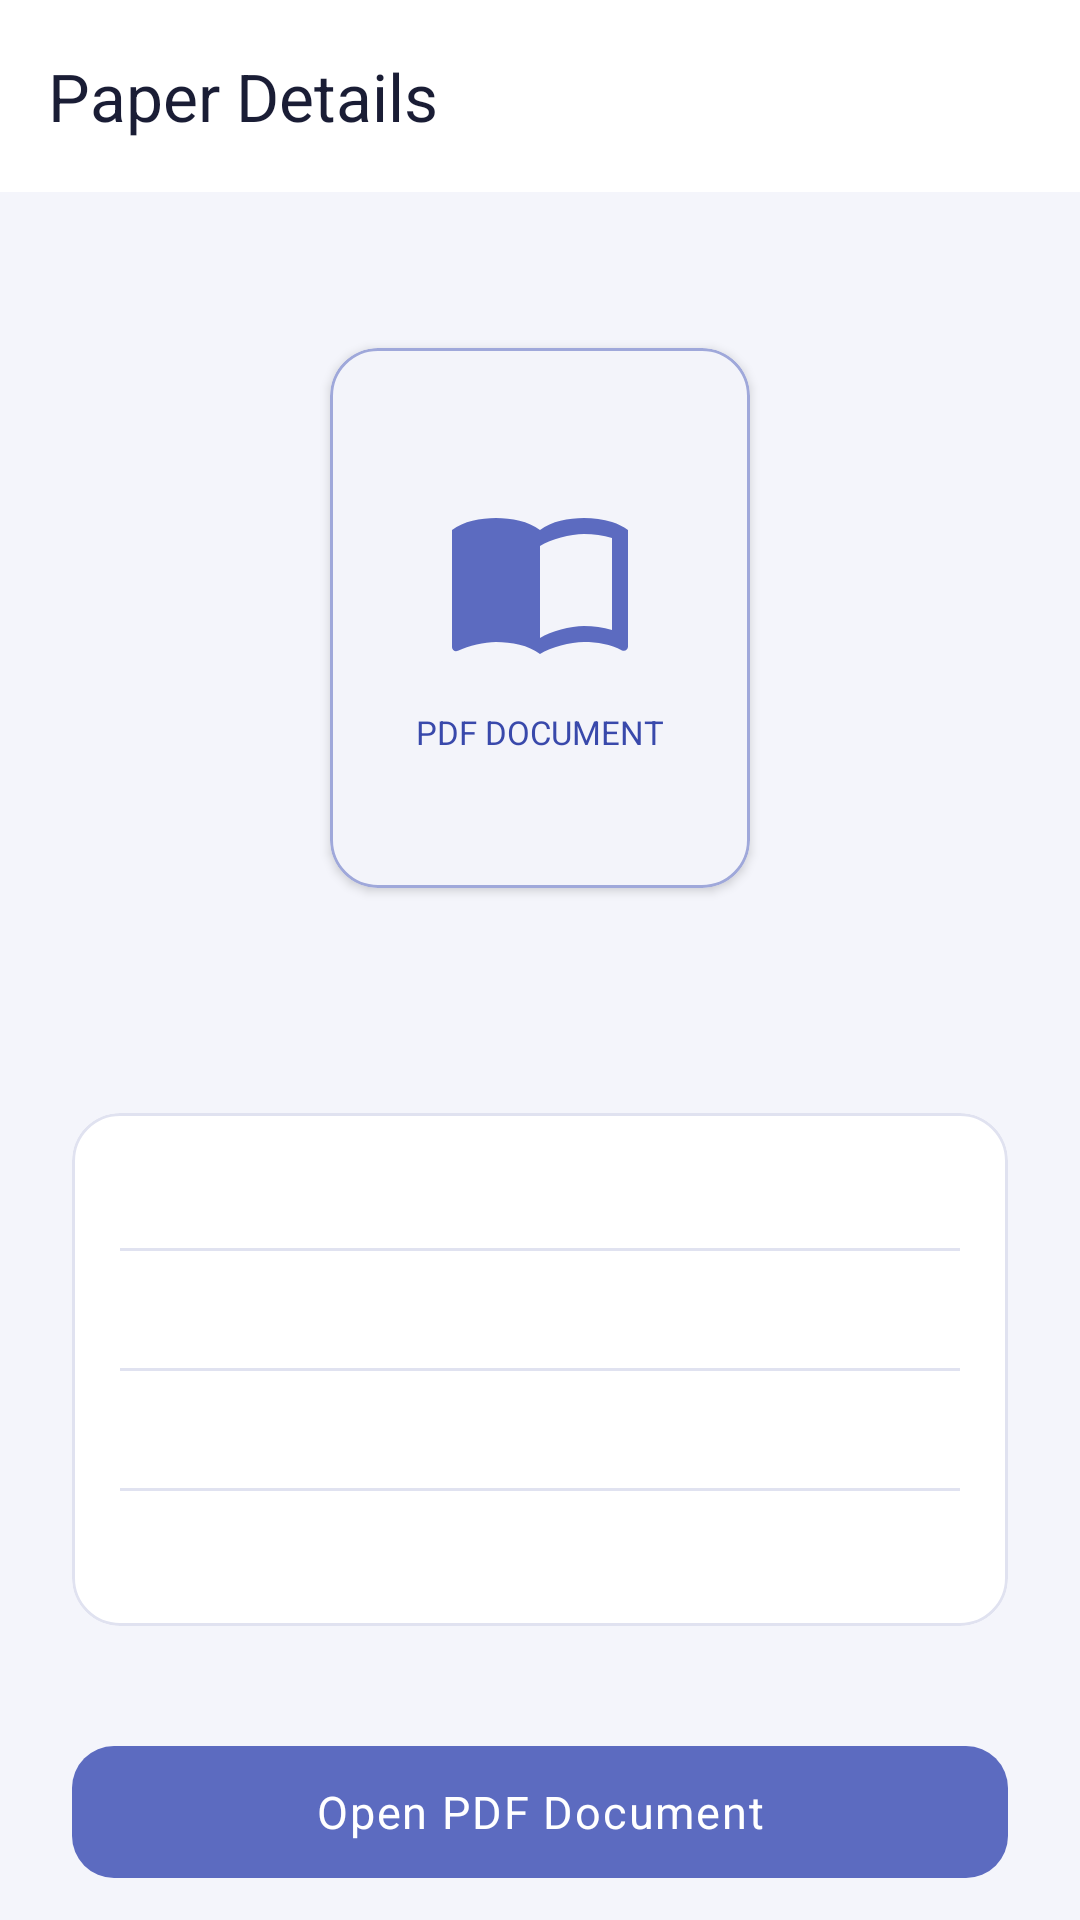

Layout XML and referenced resources for this Android screen:
<!-- AndroidManifest.xml: application theme Theme.StuddyAppandroidonly -->
<!-- res/layout/activity_paper_detail.xml -->
<?xml version="1.0" encoding="utf-8"?>
<androidx.coordinatorlayout.widget.CoordinatorLayout
    xmlns:android="http://schemas.android.com/apk/res/android"
    xmlns:app="http://schemas.android.com/apk/res-auto"
    xmlns:tools="http://schemas.android.com/tools"
    android:layout_width="match_parent"
    android:layout_height="match_parent"
    android:background="@color/bg_page"
    tools:context=".ui.teacher.papers.PaperDetailActivity">

    <LinearLayout
        android:layout_width="match_parent"
        android:layout_height="match_parent"
        android:orientation="vertical">

        
        <com.google.android.material.appbar.MaterialToolbar
            android:id="@+id/toolbar"
            style="@style/Studdy.Toolbar"
            android:layout_width="match_parent"
            android:layout_height="wrap_content"
            app:title="Paper Details"
            app:navigationIcon="@drawable/ic_back" />

        <androidx.core.widget.NestedScrollView
            android:layout_width="match_parent"
            android:layout_height="match_parent"
            android:fillViewport="true">

            <LinearLayout
                android:layout_width="match_parent"
                android:layout_height="wrap_content"
                android:gravity="center_horizontal"
                android:orientation="vertical"
                android:padding="24dp">

                
                <com.google.android.material.card.MaterialCardView
                    style="@style/Studdy.Card.Flat"
                    android:layout_width="140dp"
                    android:layout_height="180dp"
                    android:layout_marginTop="28dp"
                    app:cardElevation="2dp"
                    app:strokeColor="@color/brand_primary_light"
                    app:strokeWidth="1dp">

                    <LinearLayout
                        android:layout_width="match_parent"
                        android:layout_height="match_parent"
                        android:gravity="center"
                        android:orientation="vertical">

                        <ImageView
                            android:layout_width="64dp"
                            android:layout_height="64dp"
                            android:contentDescription="@null"
                            android:src="@drawable/ic_book"
                            app:tint="@color/brand_primary" />

                        <TextView
                            android:layout_width="wrap_content"
                            android:layout_height="wrap_content"
                            android:layout_marginTop="12dp"
                            android:text="PDF DOCUMENT"
                            android:textColor="@color/brand_primary_dark"
                            android:textSize="11sp"
                            android:fontFamily="sans-serif-medium" />
                    </LinearLayout>
                </com.google.android.material.card.MaterialCardView>

                
                <TextView
                    android:id="@+id/tv_paper_title"
                    android:layout_width="wrap_content"
                    android:layout_height="wrap_content"
                    android:layout_marginTop="24dp"
                    android:gravity="center"
                    android:textColor="@color/text_primary"
                    android:textSize="20sp"
                    android:fontFamily="sans-serif-medium"
                    tools:text="Final Physics Exam Paper" />

                
                <com.google.android.material.card.MaterialCardView
                    style="@style/Studdy.Card.Flat"
                    android:layout_width="match_parent"
                    android:layout_height="wrap_content"
                    android:layout_marginTop="24dp">

                    <LinearLayout
                        android:layout_width="match_parent"
                        android:layout_height="wrap_content"
                        android:orientation="vertical"
                        android:padding="16dp">

                        <TextView
                            android:id="@+id/tv_detail_marks"
                            android:layout_width="wrap_content"
                            android:layout_height="wrap_content"
                            android:textColor="@color/text_primary"
                            android:textSize="14sp"
                            tools:text="Total Marks: 100" />

                        <View
                            android:layout_width="match_parent"
                            android:layout_height="1dp"
                            android:layout_marginTop="10dp"
                            android:layout_marginBottom="10dp"
                            android:background="@color/divider" />

                        <TextView
                            android:id="@+id/tv_detail_template"
                            android:layout_width="wrap_content"
                            android:layout_height="wrap_content"
                            android:textColor="@color/text_primary"
                            android:textSize="14sp"
                            tools:text="Template: MCQ &amp; Short Answer" />

                        <View
                            android:layout_width="match_parent"
                            android:layout_height="1dp"
                            android:layout_marginTop="10dp"
                            android:layout_marginBottom="10dp"
                            android:background="@color/divider" />

                        <TextView
                            android:id="@+id/tv_detail_difficulty"
                            android:layout_width="wrap_content"
                            android:layout_height="wrap_content"
                            android:textColor="@color/text_primary"
                            android:textSize="14sp"
                            tools:text="Difficulty: Medium" />

                        <View
                            android:layout_width="match_parent"
                            android:layout_height="1dp"
                            android:layout_marginTop="10dp"
                            android:layout_marginBottom="10dp"
                            android:background="@color/divider" />

                        <TextView
                            android:id="@+id/tv_detail_date"
                            android:layout_width="wrap_content"
                            android:layout_height="wrap_content"
                            android:textColor="@color/text_primary"
                            android:textSize="14sp"
                            tools:text="Created On: 2026-07-04" />
                    </LinearLayout>
                </com.google.android.material.card.MaterialCardView>

                
                <com.google.android.material.button.MaterialButton
                    android:id="@+id/btn_open_pdf"
                    style="@style/Studdy.Button.Primary"
                    android:layout_width="match_parent"
                    android:layout_height="@dimen/btn_height"
                    android:layout_marginTop="36dp"
                    android:text="Open PDF Document"
                    app:icon="@drawable/ic_download" />

            </LinearLayout>
        </androidx.core.widget.NestedScrollView>
    </LinearLayout>

</androidx.coordinatorlayout.widget.CoordinatorLayout>
<!-- resources referenced by this layout -->
<resources>
  <color name="bg_page">#F4F5FB</color>
  <color name="brand_primary">#5C6BC0</color>
  <color name="brand_primary_dark">#3949AB</color>
  <color name="brand_primary_light">#9FA8DA</color>
  <color name="divider">#E0E2F0</color>
  <color name="text_primary">#1A1D35</color>
  <dimen name="btn_height">52dp</dimen>
  <!-- drawable ic_book (drawable) -->
  <vector xmlns:android="http://schemas.android.com/apk/res/android"
      android:width="24dp"
      android:height="24dp"
      android:viewportWidth="24"
      android:viewportHeight="24">
      <path
          android:fillColor="@android:color/black"
          android:pathData="M21,5c-1.11,-0.35 -2.33,-0.5 -3.5,-0.5 -1.95,0 -4.05,0.4 -5.5,1.5 -1.45,-1.1 -3.55,-1.5 -5.5,-1.5S2.45,4.9 1,6v14.65c0,0.25 0.25,0.5 0.5,0.5 0.1,0 0.15,-0.05 0.25,-0.05C3.1,20.45 5.05,20 6.5,20c1.95,0 4.05,0.4 5.5,1.5 1.35,-0.85 3.8,-1.5 5.5,-1.5 1.65,0 3.35,0.3 4.75,1.05 0.1,0.05 0.15,0.05 0.25,0.05 0.25,0 0.5,-0.25 0.5,-0.5V6C22.4,5.55 21.75,5.25 21,5zM21,18.5c-1.1,-0.35 -2.3,-0.5 -3.5,-0.5 -1.7,0 -4.15,0.65 -5.5,1.5V8c1.35,-0.85 3.8,-1.5 5.5,-1.5 1.2,0 2.4,0.15 3.5,0.5V18.5z" />
  </vector>
  <style name="Studdy.Button.Primary" parent="Widget.Material3.Button">
          <item name="android:minHeight">52dp</item>
          <item name="cornerRadius">14dp</item>
          <item name="android:textSize">15sp</item>
          <item name="android:letterSpacing">0.04</item>
          <item name="android:fontFamily">sans-serif-medium</item>
          <item name="backgroundTint">@color/brand_primary</item>
          <item name="android:textColor">@color/white</item>
          <item name="android:paddingStart">28dp</item>
          <item name="android:paddingEnd">28dp</item>
          <item name="android:stateListAnimator">@null</item>
      </style>
  <style name="Studdy.Card.Flat" parent="Widget.Material3.CardView.Outlined">
          <item name="cardElevation">0dp</item>
          <item name="cardCornerRadius">16dp</item>
          <item name="cardBackgroundColor">@color/bg_card</item>
          <item name="strokeColor">@color/divider</item>
          <item name="strokeWidth">1dp</item>
      </style>
  <style name="Studdy.Toolbar" parent="Widget.Material3.Toolbar">
          <item name="android:background">@color/bg_card</item>
          <item name="titleTextColor">@color/text_primary</item>
          <item name="subtitleTextColor">@color/text_secondary</item>
          <item name="navigationIconTint">@color/text_primary</item>
          <item name="android:theme">@style/ThemeOverlay.Material3.ActionBar</item>
      </style>
  <style name="Theme.StuddyAppandroidonly" parent="Base.Theme.StuddyAppandroidonly" />
  <color name="white">#FFFFFFFF</color>
  <color name="bg_card">#FFFFFF</color>
  <color name="text_secondary">#5C6070</color>
  <color name="text_on_primary">#FFFFFF</color>
  <color name="brand_primary_surface">#F0EBFF</color>
  <color name="brand_primary_darker">#283593</color>
  <color name="brand_secondary">#FFB300</color>
  <color name="text_on_secondary">#1A1D35</color>
  <color name="brand_secondary_light">#FFE57F</color>
  <color name="brand_accent">#26C6DA</color>
  <color name="color_error">#C62828</color>
  <color name="color_error_light">#FFEBEE</color>
  <color name="surface_variant">#EEF0FB</color>
  <color name="stroke_light">#D0D3E8</color>
</resources>
